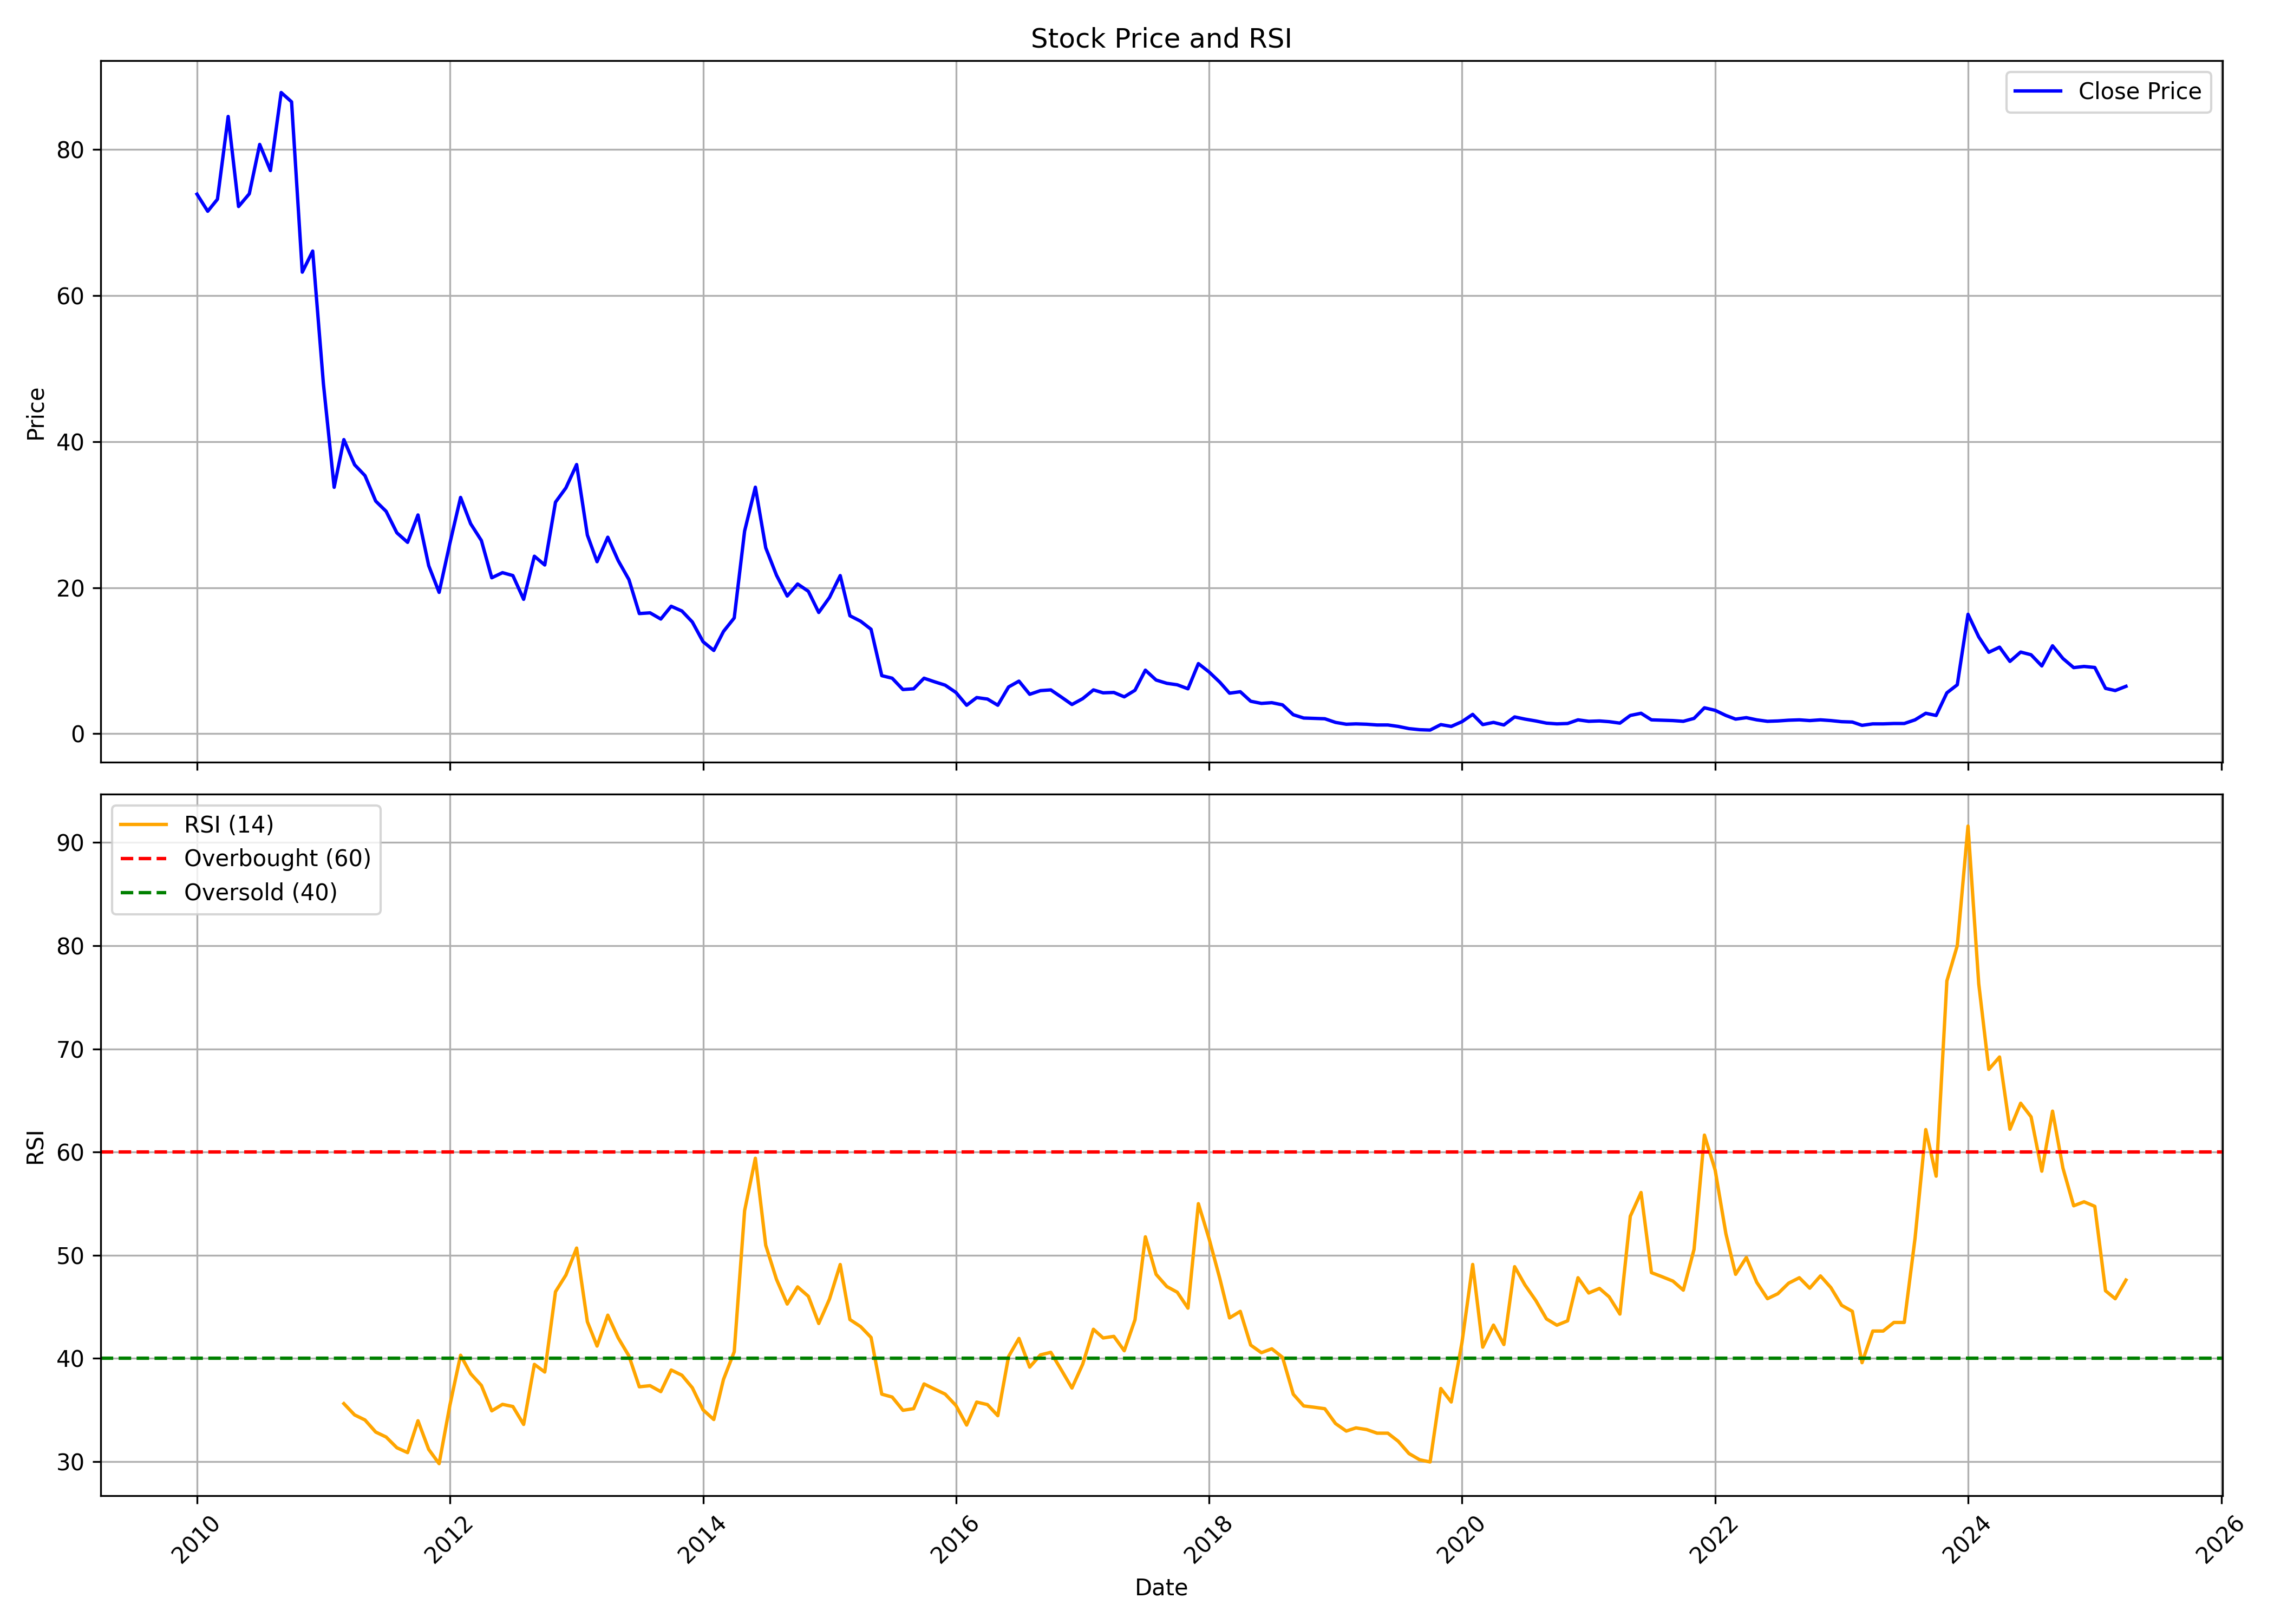

Values plotted in this chart, from the file beside it:
, Unnamed: 0, date, symbol, open, high, low, close, volume, rsi
0, 0, 2010-01-01, UNITECH, 82.01, 90.96, 69.49, 73.86, 705482420, 
1, 1, 2010-02-01, UNITECH, 73.86, 77.99, 66.85, 71.53, 818475779, 
2, 2, 2010-03-01, UNITECH, 71.53, 79.33, 70.33, 73.17, 675369264, 
3, 3, 2010-04-01, UNITECH, 73.66, 86.54, 73.12, 84.5, 686468751, 
4, 4, 2010-05-01, UNITECH, 83.41, 84.3, 61.88, 72.17, 663044665, 
5, 5, 2010-06-01, UNITECH, 71.48, 76.45, 66.41, 73.91, 597028759, 
6, 6, 2010-07-01, UNITECH, 73.37, 87.28, 71.58, 80.67, 479528529, 
7, 7, 2010-08-01, UNITECH, 80.87, 90.46, 75.8, 77.09, 534479121, 
8, 8, 2010-09-01, UNITECH, 77.59, 89.47, 76.55, 87.78, 472823993, 
9, 9, 2010-10-01, UNITECH, 87.7, 100.7, 84.26, 86.5, 500598745, 
10, 10, 2010-11-01, UNITECH, 88.7, 91.64, 45.99, 63.18, 563160552, 
11, 11, 2010-12-01, UNITECH, 63.18, 66.77, 59.4, 66.07, 384027182, 
12, 12, 2011-01-01, UNITECH, 66.17, 67.77, 46.74, 47.89, 419132606, 
13, 13, 2011-02-01, UNITECH, 48.83, 48.83, 30.6, 33.73, 1117752953, 
14, 14, 2011-03-01, UNITECH, 34.13, 41.81, 33.73, 40.26, 700630914, 35.61
15, 15, 2011-04-01, UNITECH, 40.36, 48.68, 34.98, 36.82, 641230098, 34.52
16, 16, 2011-05-01, UNITECH, 37.72, 38.37, 30.2, 35.33, 442310809, 34.03
17, 17, 2011-06-01, UNITECH, 35.43, 36.08, 27.9, 31.84, 436700433, 32.86
18, 18, 2011-07-01, UNITECH, 32.09, 36.87, 30.15, 30.45, 505435668, 32.37
19, 19, 2011-08-01, UNITECH, 31.09, 31.99, 24.91, 27.51, 501137275, 31.34
20, 20, 2011-09-01, UNITECH, 27.6, 29.75, 25.3, 26.2, 583794400, 30.86
21, 21, 2011-10-01, UNITECH, 26.2, 30.2, 24.8, 29.95, 270927460, 33.95
22, 22, 2011-11-01, UNITECH, 29.95, 30.9, 22.0, 23.0, 428456767, 31.17
23, 23, 2011-12-01, UNITECH, 23.9, 24.7, 17.45, 19.35, 332225314, 29.79
24, 24, 2012-01-01, UNITECH, 19.05, 28.55, 18.5, 26.05, 427305322, 35.44
25, 25, 2012-02-01, UNITECH, 26.05, 37.95, 23.1, 32.35, 756418305, 40.3
26, 26, 2012-03-01, UNITECH, 32.0, 33.15, 23.85, 28.75, 359020217, 38.52
27, 27, 2012-04-01, UNITECH, 29.0, 30.4, 25.25, 26.45, 231520917, 37.38
28, 28, 2012-05-01, UNITECH, 26.55, 27.1, 19.2, 21.35, 422208608, 34.91
29, 29, 2012-06-01, UNITECH, 21.7, 23.8, 20.15, 22.05, 314709521, 35.54
30, 30, 2012-07-01, UNITECH, 22.05, 25.65, 20.35, 21.65, 382654846, 35.33
31, 31, 2012-08-01, UNITECH, 21.9, 22.0, 18.1, 18.4, 191109919, 33.59
32, 32, 2012-09-01, UNITECH, 18.55, 25.5, 18.15, 24.3, 293231726, 39.42
33, 33, 2012-10-01, UNITECH, 24.4, 29.9, 22.35, 23.1, 587936467, 38.67
34, 34, 2012-11-01, UNITECH, 23.2, 32.85, 22.85, 31.7, 733999444, 46.46
35, 35, 2012-12-01, UNITECH, 31.8, 36.65, 31.15, 33.65, 840115395, 48.07
36, 36, 2013-01-01, UNITECH, 34.1, 40.9, 33.15, 36.85, 1122255056, 50.69
37, 37, 2013-02-01, UNITECH, 36.85, 37.8, 26.3, 27.2, 912598984, 43.55
38, 38, 2013-03-01, UNITECH, 27.0, 30.35, 21.55, 23.55, 738838840, 41.19
39, 39, 2013-04-01, UNITECH, 23.8, 30.6, 22.55, 26.9, 737726251, 44.18
40, 40, 2013-05-01, UNITECH, 26.9, 31.5, 23.3, 23.7, 913491346, 41.98
41, 41, 2013-06-01, UNITECH, 23.55, 24.75, 19.65, 21.1, 609556454, 40.23
42, 42, 2013-07-01, UNITECH, 21.1, 23.75, 15.7, 16.45, 833795864, 37.24
43, 43, 2013-08-01, UNITECH, 16.45, 18.35, 14.65, 16.55, 601962437, 37.35
44, 44, 2013-09-01, UNITECH, 16.7, 18.8, 15.5, 15.7, 501218998, 36.77
45, 45, 2013-10-01, UNITECH, 15.75, 19.8, 15.55, 17.45, 572128058, 38.87
46, 46, 2013-11-01, UNITECH, 17.55, 18.5, 15.45, 16.8, 791872701, 38.36
47, 47, 2013-12-01, UNITECH, 16.95, 17.6, 14.7, 15.3, 806929725, 37.15
48, 48, 2014-01-01, UNITECH, 15.35, 16.05, 11.75, 12.6, 716826857, 35.01
49, 49, 2014-02-01, UNITECH, 12.6, 12.9, 11.2, 11.4, 403771945, 34.07
50, 50, 2014-03-01, UNITECH, 11.45, 14.1, 10.85, 14.0, 703554292, 37.96
51, 51, 2014-04-01, UNITECH, 14.2, 18.0, 13.25, 15.85, 1232396331, 40.64
52, 52, 2014-05-01, UNITECH, 15.85, 31.5, 14.9, 27.75, 2011346934, 54.32
53, 53, 2014-06-01, UNITECH, 28.2, 38.7, 27.95, 33.75, 2081271010, 59.4
54, 54, 2014-07-01, UNITECH, 33.9, 35.5, 24.55, 25.45, 1566326930, 50.95
55, 55, 2014-08-01, UNITECH, 25.0, 28.35, 20.1, 21.7, 1252689374, 47.66
56, 56, 2014-09-01, UNITECH, 22.2, 26.7, 18.65, 18.85, 1483525960, 45.26
57, 57, 2014-10-01, UNITECH, 18.75, 20.95, 16.95, 20.5, 900708233, 46.93
58, 58, 2014-11-01, UNITECH, 20.5, 24.35, 17.8, 19.5, 1194633402, 46.01
59, 59, 2014-12-01, UNITECH, 19.4, 19.6, 13.8, 16.6, 1117732437, 43.38
... 124 more rows
